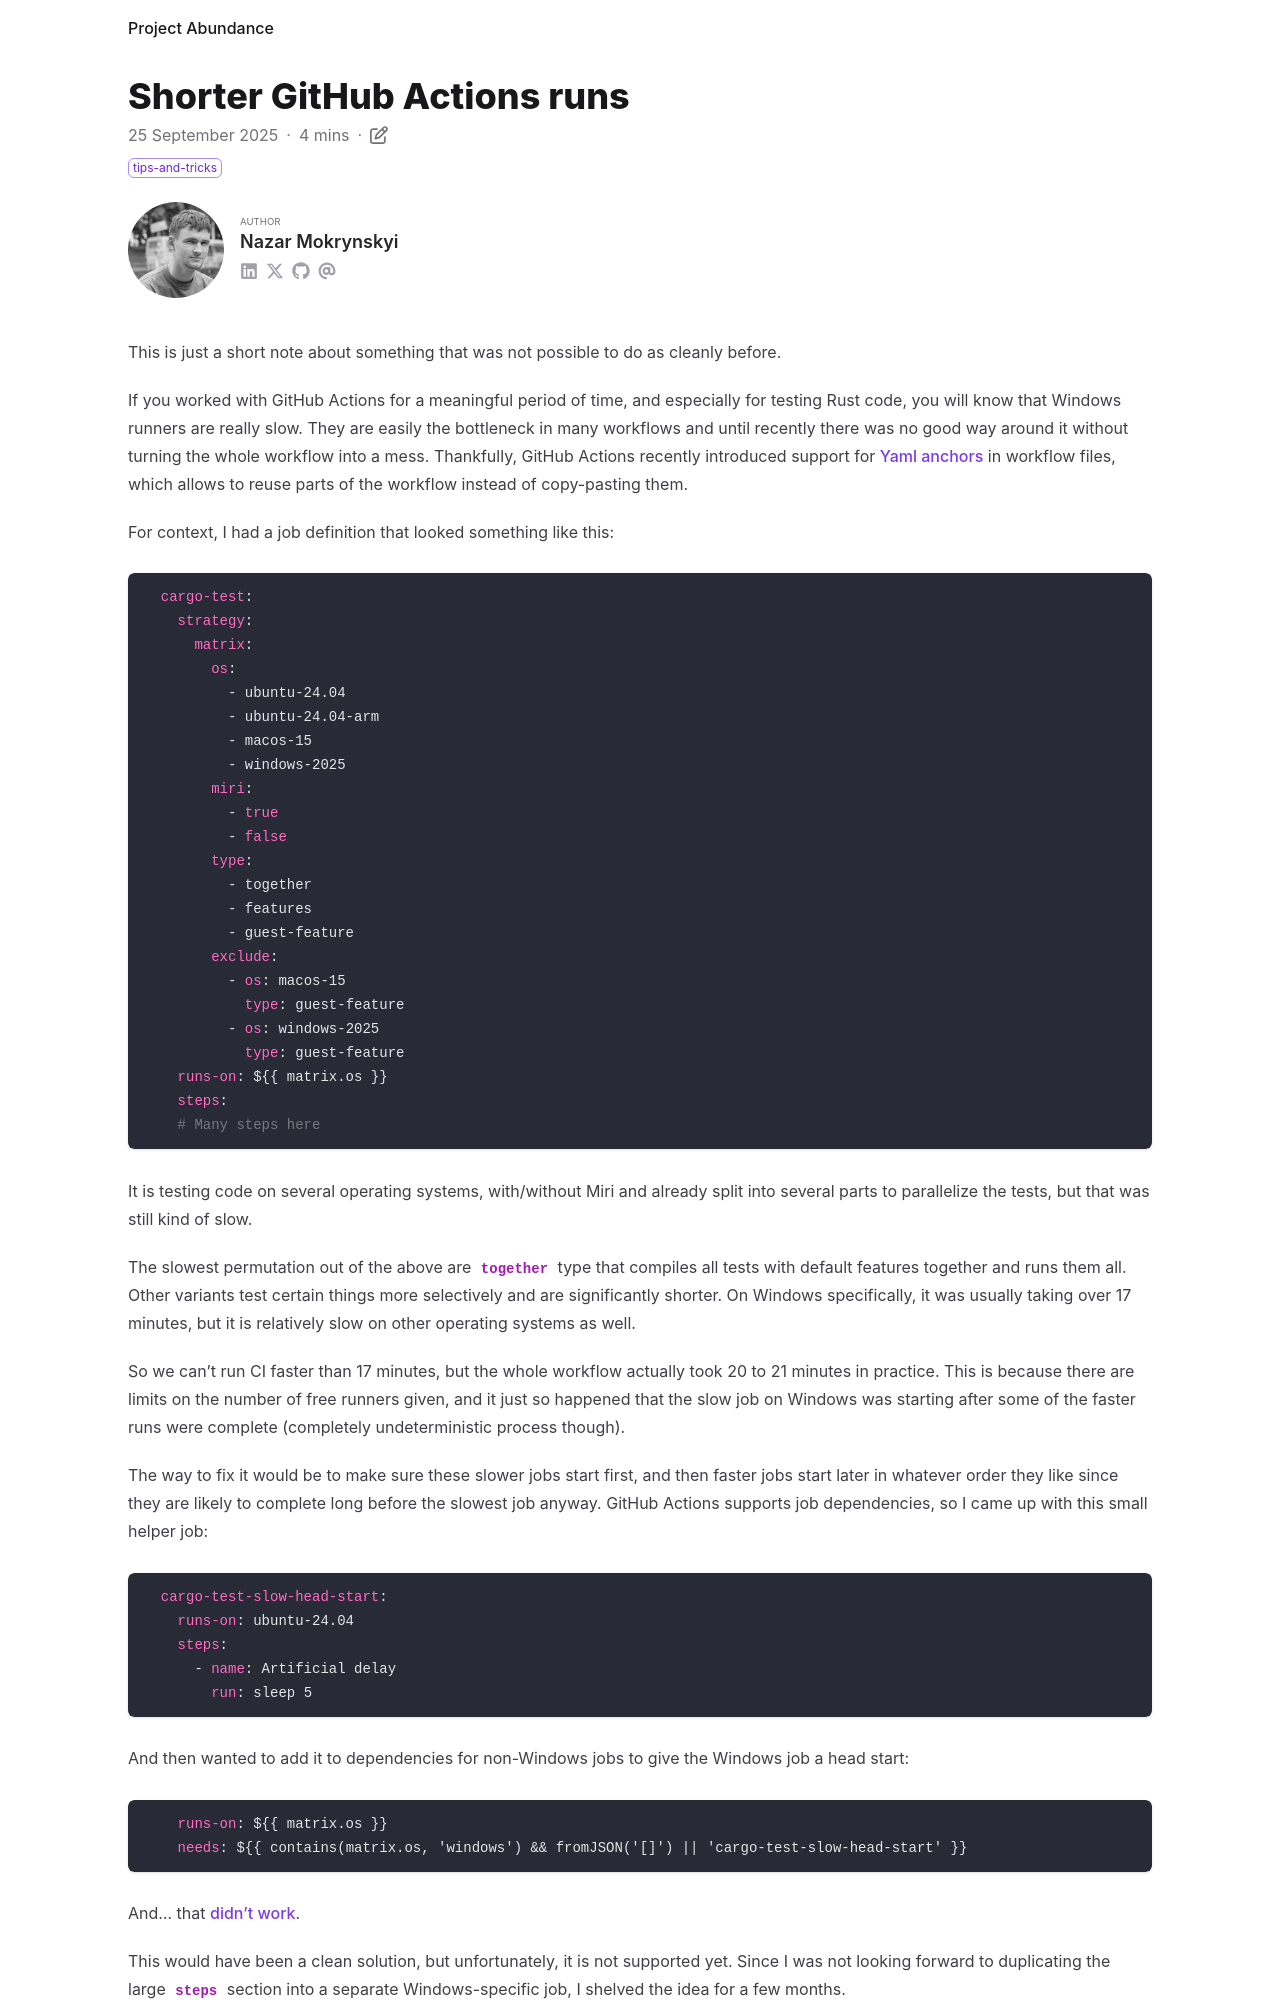

repository: nazar-pc/abundance · page: blog/2025-09-25-shorter-github-actions-runs/index.html · generator: mdbook

---
title: Shorter GitHub Actions runs
date: 2025-09-25
draft: false
description: A trick recently enabled by GitHub Actions improvements to shorten CI runs
tags: [ tips-and-tricks ]
authors: [ nazar-pc ]
---

This is just a short note about something that was not possible to do as cleanly before.

If you worked with GitHub Actions for a meaningful period of time, and especially for testing Rust code, you will know
that Windows runners are really slow. They are easily the bottleneck in many workflows and until recently there was no
good way around it without turning the whole workflow into a mess. Thankfully, GitHub Actions recently introduced
support for [Yaml anchors] in workflow files, which allows to reuse parts of the workflow instead of copy-pasting them.

[Yaml anchors]: https://github.blog/changelog/2025-09-18-actions-yaml-anchors-and-non-public-workflow-templates/

<!--more-->

For context, I had a job definition that looked something like this:

```yaml
  cargo-test:
    strategy:
      matrix:
        os:
          - ubuntu-24.04
          - ubuntu-24.04-arm
          - macos-15
          - windows-2025
        miri:
          - true
          - false
        type:
          - together
          - features
          - guest-feature
        exclude:
          - os: macos-15
            type: guest-feature
          - os: windows-2025
            type: guest-feature
    runs-on: ${{ matrix.os }}
    steps:
    # Many steps here
```

It is testing code on several operating systems, with/without Miri and already split into several parts to parallelize
the tests, but that was still kind of slow.

The slowest permutation out of the above are `together` type that compiles all tests with default features together and
runs them all. Other variants test certain things more selectively and are significantly shorter. On Windows
specifically, it was usually taking over 17 minutes, but it is relatively slow on other operating systems as well.
